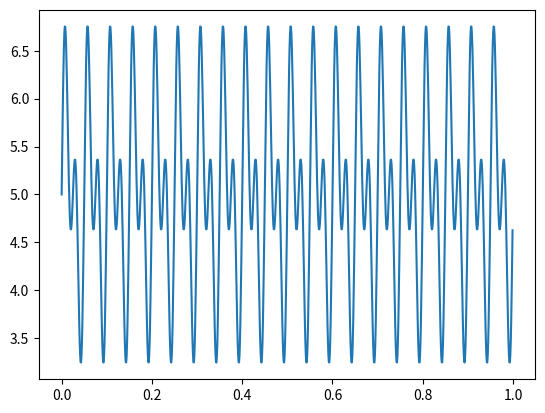

The matplotlib source for this figure:
import numpy as np
import matplotlib.pyplot as plt

t = np.linspace(0, 1, 1000, False)  # 1 second
sig = (np.sin(8*np.pi*10*t) + np.sin(2*np.pi*20*t) ) + 5
plt.plot(t,sig)
plt.show()

# print(sig)